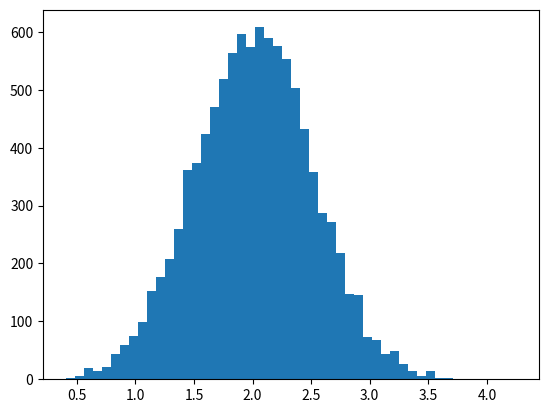

Recreate this plot in Python. (Note: this script raises an exception after producing the figure.)
#! /usr/bin/env python
# -*- coding: utf-8 -*-
# vim:fenc=utf-8
#
# [redacted]
#
# Distributed under terms of the MIT license.
"""

"""

#-------------------------------------------------------------
import numpy
import pylab
#Bld a vector of 10000 normal deviates with variance 0.5^2 and mean 2
mu, sigma = 2, 0.5
v = numpy.random.normal(mu, sigma, 10000)
# Plot a normalized histogram with 50 bins
pylab.hist(v, bins=50, normed=1)  # matplotlib version (plot)
pylab.show()
# Compute the histogram with numpy and then plot it
(n, bins) = numpy.histogram(v, bins=50, normed=1)  # NumPy version (no plot)
pylab.plot(bins, n)
pylab.show()

#-------------IQ-GausBell-------------------------------------
import numpy
import matplotlib.pyplot as plt
mu, sigma = 100, 15
x = mu + sigma * numpy.random.randn(10000)
# the histogram of the data
n, bins, patches = plt.hist(x, 50, density=1, facecolor='g', alpha=0.75)
plt.xlabel('Smarts')
plt.ylabel('Probability')
plt.title('Histogram of IQ')
plt.text(60, .025, r'$\mu=100,\ \sigma=15$')
plt.axis([40, 160, 0, 0.03])
plt.grid(True)
plt.show()

#-----------SineAndHist-------------------------------------------
import numpy as np
import matplotlib.pyplot as plt
fig = plt.figure()
fig.subplots_adjust(top=0.8)
ax1 = fig.add_subplot(211)
ax1.set_ylabel('volts')
ax1.set_title('a sine wave')
t = np.arange(0.0, 1.0, 0.01)
s = np.sin(2 * np.pi * t)
line, = ax1.plot(t, s, color='blue', lw=2)
# Fixing random state for reproducibility
np.random.seed(19680801)
ax2 = fig.add_axes([0.15, 0.1, 0.7, 0.3])
n, bins, patches = ax2.hist(
    np.random.randn(1000), 50, facecolor='yellow', edgecolor='yellow')
ax2.set_xlabel('time (s)')
plt.show()

#-------------------------------------------------------------
#-----4SubPlots---------------------------------------------
import matplotlib.pyplot as plt
import numpy as np
np.random.seed(19680801)
data = np.random.randn(2, 100)
fig, axs = plt.subplots(2, 2, figsize=(5, 5))
axs[0, 0].hist(data[0])
axs[1, 0].scatter(data[0], data[1])
axs[0, 1].plot(data[0], data[1])
axs[1, 1].hist2d(data[0], data[1])
plt.show()

#-------------------------------------------------------------
